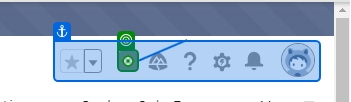
Task: Test cases for Ambient Project
Workflow: Add_Certificate_Req

Step 1: click

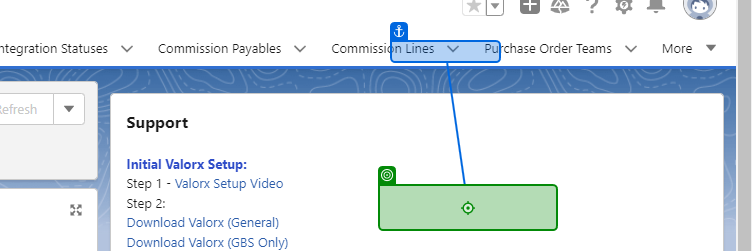
Step 2: click on 'Add Certificate Req.'

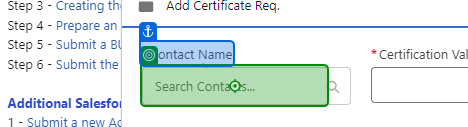
Step 3: type "[CurrentRow("Contact Name").ToString]" into 'Contact Name*'

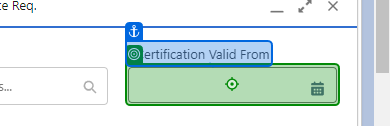
Step 4: type "[CurrentRow("Certification valid form").ToString]" into 'Certification Valid'

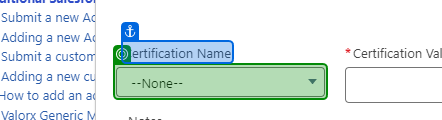
Step 5: select "[CurrentRow("Cerification Name ").ToString]" in '--None--'

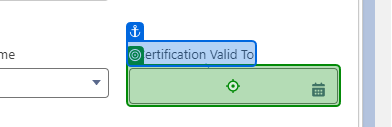
Step 6: type "[CurrentRow("Certification valid  To").tostring]" into 'Certification Valid To*'

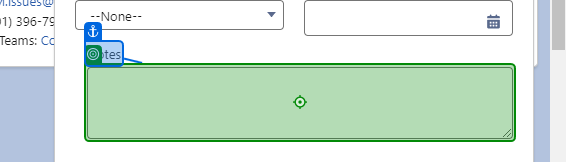
Step 7: type "[CurrentRow("Notes").ToString]" into 'Notes'

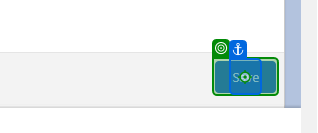
Step 8: click on 'Save'

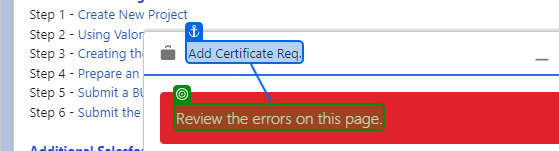
Step 9: check 'Review the'

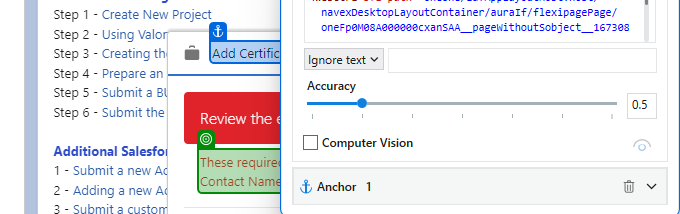
Step 10: get-text from 'Add Certificate Req.'